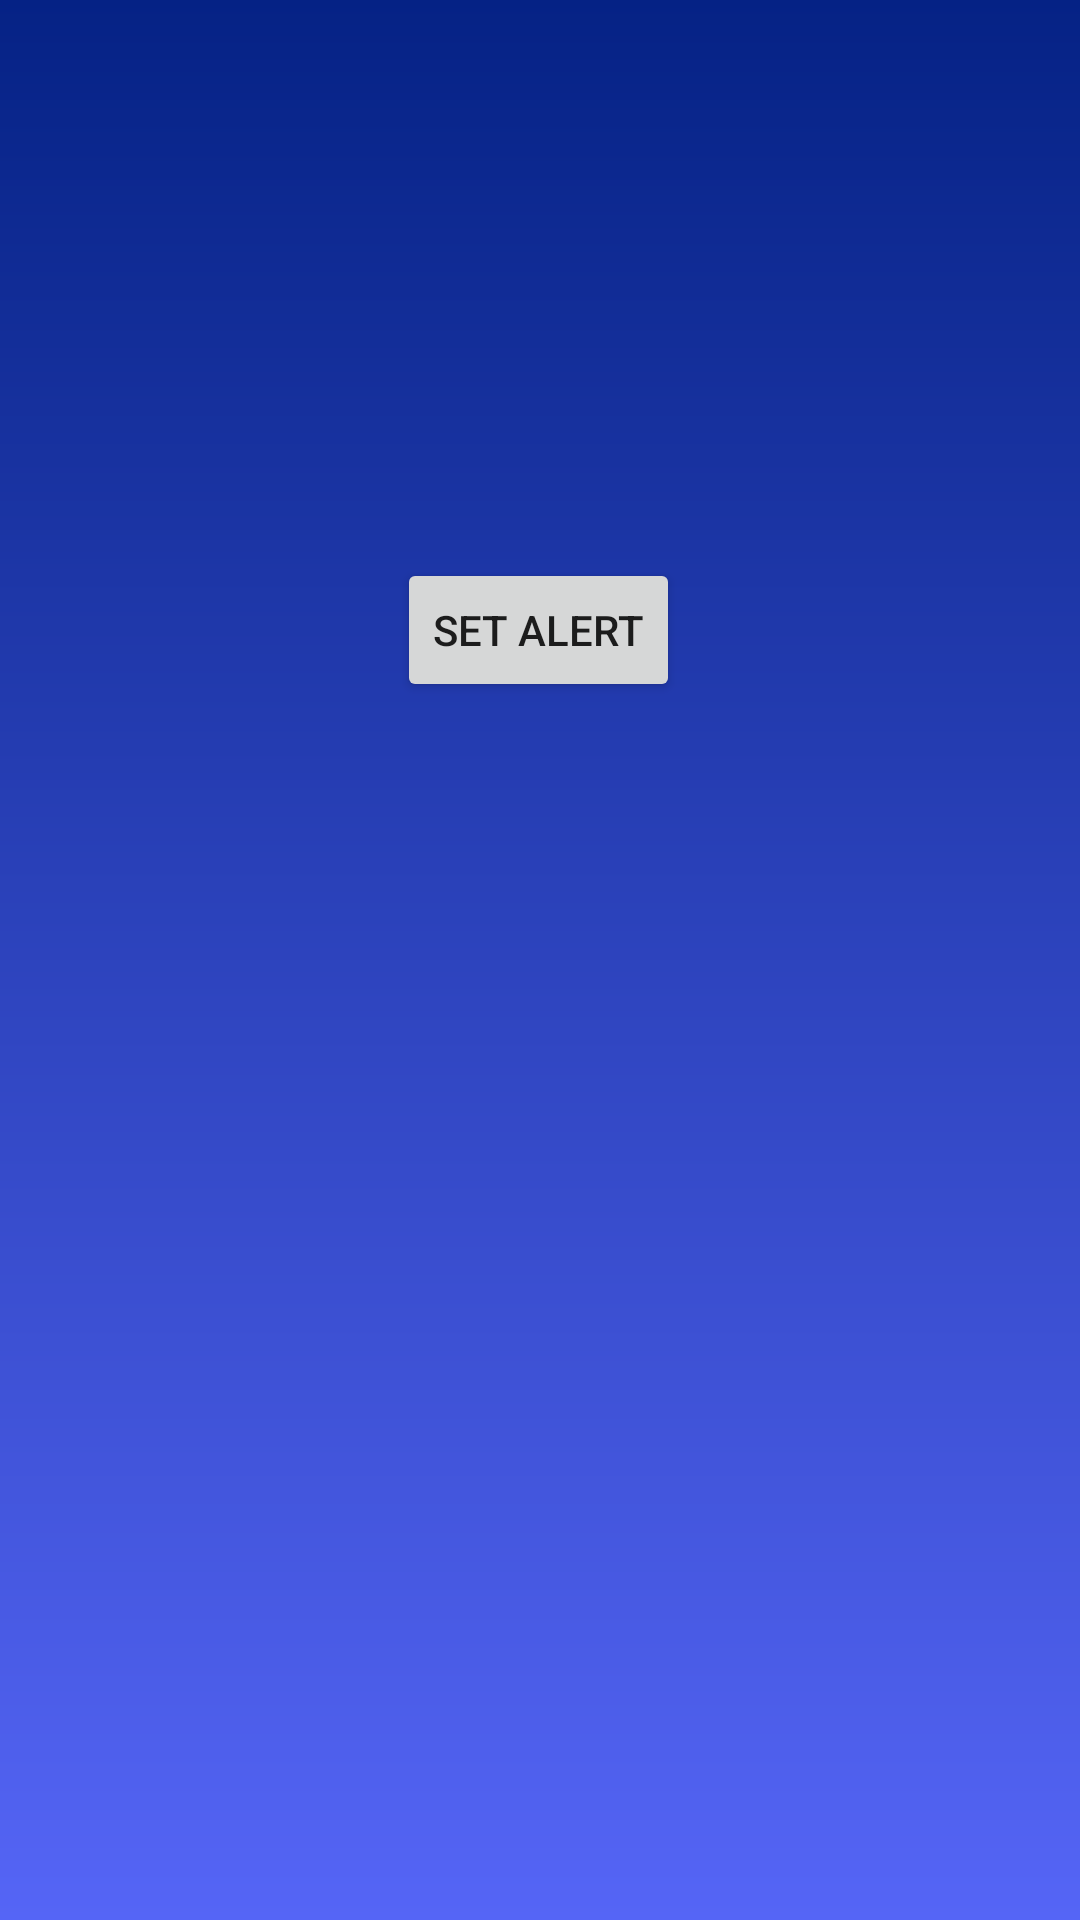

Here is an Android app screen rendered from its layout file. Give the layout XML and the strings, colors and styles it references.
<!-- AndroidManifest.xml: application theme Theme.ProiectEIM -->
<!-- res/layout/activity_location.xml -->
<?xml version="1.0" encoding="utf-8"?>
<androidx.constraintlayout.widget.ConstraintLayout xmlns:android="http://schemas.android.com/apk/res/android"
    xmlns:app="http://schemas.android.com/apk/res-auto"
    xmlns:tools="http://schemas.android.com/tools"
    android:layout_width="match_parent"
    android:layout_height="match_parent"
    tools:context=".LocationActivity"
    android:background="@drawable/background"
    android:padding="25dp">

    <TextView
        android:id="@+id/tvCurrentTemp"
        android:layout_width="320dp"
        android:layout_height="113dp"
        android:layout_marginTop="28dp"
        android:background="@color/locationColor"
        android:textAlignment="center"
        android:textColor="@color/white"
        android:textSize="24sp"
        android:textStyle="bold"
        app:layout_constraintEnd_toEndOf="parent"
        app:layout_constraintHorizontal_bias="0.496"
        app:layout_constraintStart_toStartOf="parent"
        app:layout_constraintTop_toTopOf="parent" />

    <Button
        android:id="@+id/btnSetAlert"
        android:layout_width="wrap_content"
        android:layout_height="wrap_content"
        android:layout_marginTop="20dp"
        android:text="Set Alert"
        app:layout_constraintEnd_toEndOf="parent"
        app:layout_constraintHorizontal_bias="0.498"
        app:layout_constraintStart_toStartOf="parent"
        app:layout_constraintTop_toBottomOf="@+id/tvCurrentTemp" />

    <FrameLayout
        android:id="@+id/flLocationFragment"
        android:layout_width="364dp"
        android:layout_height="0dp"
        app:layout_constraintBottom_toBottomOf="parent"
        app:layout_constraintEnd_toEndOf="parent"
        app:layout_constraintStart_toStartOf="parent" />

</androidx.constraintlayout.widget.ConstraintLayout>
<!-- resources referenced by this layout -->
<resources>
  <color name="white">#FFFFFFFF</color>
  <!-- drawable background (drawable) -->
  <?xml version="1.0" encoding="utf-8"?>
  <shape
      android:shape="rectangle"
      xmlns:android="http://schemas.android.com/apk/res/android">
      <gradient
          android:angle="90"
          android:startColor="#5565F6"
          android:endColor="#052285"
          android:type="linear">
      </gradient>
  </shape>
  <style name="Theme.ProiectEIM" parent="Theme.MaterialComponents.DayNight.DarkActionBar">
          
          <item name="colorPrimary">@color/purple_500</item>
          <item name="colorPrimaryVariant">@color/purple_700</item>
          <item name="colorOnPrimary">@color/white</item>
          
          <item name="colorSecondary">@color/teal_200</item>
          <item name="colorSecondaryVariant">@color/teal_700</item>
          <item name="colorOnSecondary">@color/black</item>
          
          <item name="android:statusBarColor" tools:targetApi="l">?attr/colorPrimaryVariant</item>
          
      </style>
  <color name="purple_500">#FF6200EE</color>
  <color name="purple_700">#FF3700B3</color>
  <color name="teal_200">#FF03DAC5</color>
  <color name="teal_700">#FF018786</color>
  <color name="black">#FF000000</color>
</resources>
